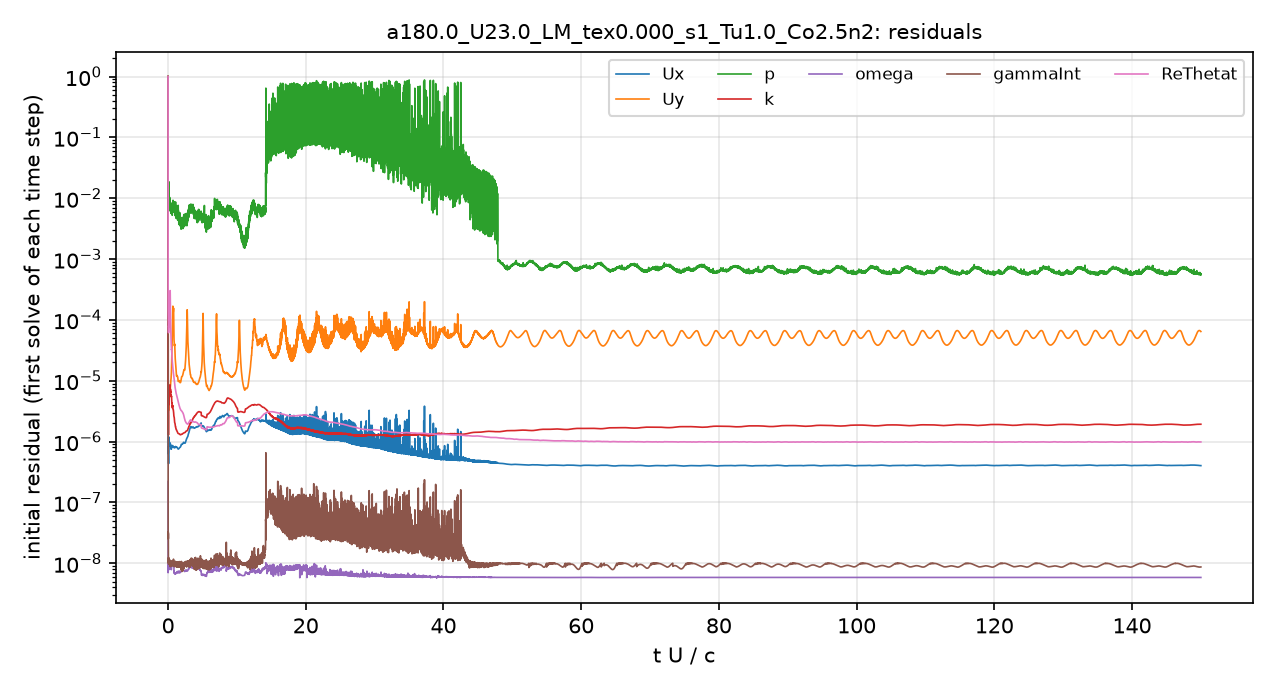

Values plotted in this chart, from the file beside it:
# first initial residual per time step; …
t_s, Ux_initial, Uy_initial, p_initial, k_initial, omega_initial, gammaInt_initial, ReThetat_initial
2.5043488e-08, 1, 1, 1, 1, 2.2110116e-07, 1, 1
2.1306296e-05, 6.6290626e-07, 5.1867256e-06, 0.01284, 3.6782342e-06, 7.1477613e-09, 5.0037705e-08, 0.0001968
5.5993482e-05, 6.6455846e-07, 4.5904182e-06, 0.009527, 4.3385675e-06, 7.8342527e-09, 2.7405625e-08, 0.0001233
9.9117947e-05, 6.9783009e-07, 4.2434486e-06, 0.009418, 1.3194122e-06, 9.0219284e-09, 1.7062548e-08, 8.9147918e-05
0.0001394, 5.1126555e-07, 3.3780315e-06, 0.01519, 1.7546259e-06, 9.4776885e-09, 1.3326414e-08, 7.8026454e-05
0.0001805, 9.7885864e-07, 7.1082644e-06, 0.01714, 3.6796474e-06, 1.0000499e-08, 4.2096146e-08, 7.4152274e-05
0.0002315, 1.1829684e-06, 7.721078e-06, 0.01356, 4.1087854e-06, 8.4909064e-09, 9.6010029e-09, 7.7598211e-05
0.0002823, 9.8857438e-07, 6.3759555e-06, 0.009504, 4.9197158e-06, 8.2132633e-09, 1.0583746e-08, 7.9381333e-05
0.0003335, 8.5740269e-07, 5.4299083e-06, 0.007696, 5.3849792e-06, 8.2701048e-09, 1.0593623e-08, 8.2013924e-05
0.0003841, 9.2613806e-07, 5.4514796e-06, 0.008924, 6.7534763e-06, 8.4319879e-09, 9.9476516e-09, 8.7341235e-05
0.0004348, 8.7335254e-07, 5.4830821e-06, 0.009048, 7.4206886e-06, 8.3658948e-09, 1.0584399e-08, 9.7925916e-05
0.0004863, 8.85458e-07, 6.5066795e-06, 0.008347, 7.3265653e-06, 8.2387232e-09, 1.0092843e-08, 0.0001133
0.0005372, 9.6046948e-07, 7.1132122e-06, 0.006875, 7.4821221e-06, 8.4027784e-09, 1.0447934e-08, 0.0001414
0.0005884, 9.0605332e-07, 7.0863272e-06, 0.006912, 8.5722844e-06, 8.4676222e-09, 1.0904285e-08, 0.0002033
0.0006389, 8.593386e-07, 7.1942946e-06, 0.00582, 6.9213531e-06, 8.4703888e-09, 9.5340392e-09, 0.0003043
0.0006897, 8.7733538e-07, 7.6861493e-06, 0.008601, 7.0521052e-06, 8.7585974e-09, 1.0533429e-08, 0.0001851
0.0007394, 9.0962372e-07, 8.9008076e-06, 0.007772, 7.2078515e-06, 8.436247e-09, 9.858747e-09, 0.0001192
0.0007893, 8.4913421e-07, 9.8417368e-06, 0.007143, 6.7248511e-06, 8.0681219e-09, 1.0017583e-08, 8.4309781e-05
0.000838, 7.8250966e-07, 1.0082008e-05, 0.007617, 5.6856545e-06, 8.0733923e-09, 1.0409484e-08, 6.4636206e-05
0.0008862, 7.5674286e-07, 1.0568631e-05, 0.006043, 5.8756325e-06, 8.1778929e-09, 1.0455999e-08, 5.2041811e-05
0.0009344, 7.6659214e-07, 1.1479064e-05, 0.006254, 5.6380496e-06, 8.0760555e-09, 9.7330163e-09, 4.3027573e-05
0.0009816, 7.6120455e-07, 1.2570751e-05, 0.006752, 5.5013586e-06, 7.8527435e-09, 1.0455079e-08, 3.6080889e-05
0.00103, 7.7112046e-07, 1.5269595e-05, 0.007598, 5.5570699e-06, 8.1345826e-09, 9.8396073e-09, 3.2406078e-05
0.001082, 8.2638254e-07, 2.0873525e-05, 0.005839, 5.0464915e-06, 9.1105325e-09, 9.7604266e-09, 3.146176e-05
0.001136, 8.2281619e-07, 2.6308862e-05, 0.006584, 4.2818719e-06, 9.2868841e-09, 9.6937285e-09, 2.7912902e-05
0.00119, 8.1680466e-07, 3.3231053e-05, 0.007154, 4.1482743e-06, 8.957407e-09, 9.5670925e-09, 2.4912541e-05
0.001245, 8.0769703e-07, 3.8689623e-05, 0.005817, 3.6017954e-06, 9.0278402e-09, 1.0408211e-08, 2.2442445e-05
0.001299, 8.3015211e-07, 4.8966448e-05, 0.007361, 3.6645574e-06, 9.1297083e-09, 1.0066964e-08, 2.039171e-05
0.001354, 8.566773e-07, 6.9577926e-05, 0.006197, 3.8480967e-06, 9.1347208e-09, 9.3470413e-09, 1.8691477e-05
0.001409, 8.5656583e-07, 0.0001352, 0.007216, 3.8877448e-06, 9.0547376e-09, 1.0501284e-08, 1.7256161e-05
0.001464, 8.4120213e-07, 0.0001677, 0.007219, 3.5359223e-06, 9.0507844e-09, 1.0578214e-08, 1.606925e-05
0.00152, 8.2717922e-07, 0.0001439, 0.006321, 3.368045e-06, 9.1098248e-09, 9.3537765e-09, 1.5032324e-05
0.001575, 8.278587e-07, 0.0001343, 0.009282, 3.3597725e-06, 9.1206669e-09, 9.9839766e-09, 1.407681e-05
0.00163, 8.1383689e-07, 0.000142, 0.00778, 3.2362723e-06, 9.216836e-09, 9.8730439e-09, 1.3119599e-05
0.001685, 8.0385686e-07, 0.0001461, 0.00707, 3.0447218e-06, 9.1095986e-09, 9.3462931e-09, 1.2245879e-05
0.00174, 7.9893866e-07, 6.8678929e-05, 0.006711, 2.6942839e-06, 9.373769e-09, 9.8259864e-09, 1.1418942e-05
0.001795, 7.982304e-07, 4.7873585e-05, 0.008582, 2.599701e-06, 7.0594153e-09, 9.3792747e-09, 1.0646443e-05
0.001849, 8.0372336e-07, 4.2927023e-05, 0.007122, 2.5301827e-06, 7.2697036e-09, 1.017092e-08, 1.0004338e-05
0.001903, 7.9679282e-07, 3.9397276e-05, 0.006633, 2.3577414e-06, 6.975656e-09, 1.0135127e-08, 9.4601265e-06
0.001957, 7.989477e-07, 3.8256796e-05, 0.007762, 2.1145959e-06, 6.7805269e-09, 9.3735127e-09, 8.9747031e-06
0.002012, 8.0905451e-07, 3.9504532e-05, 0.006297, 2.0449708e-06, 6.7796804e-09, 1.0138785e-08, 8.5587226e-06
0.002065, 8.03668e-07, 3.2680997e-05, 0.005111, 2.0221529e-06, 6.6935553e-09, 9.4385144e-09, 8.190187e-06
0.002119, 7.9400832e-07, 2.6234976e-05, 0.006189, 1.9421739e-06, 6.6023802e-09, 1.0404426e-08, 7.8405593e-06
0.002173, 8.0038849e-07, 2.3125217e-05, 0.007158, 1.812552e-06, 6.8315168e-09, 1.056694e-08, 7.513123e-06
0.002227, 8.2436754e-07, 2.1216944e-05, 0.008656, 1.7580263e-06, 6.9532602e-09, 9.9691506e-09, 7.2315597e-06
0.002281, 8.2978066e-07, 1.9756253e-05, 0.005458, 1.7448142e-06, 6.7228139e-09, 8.972102e-09, 6.9794829e-06
0.002335, 8.2236114e-07, 1.8221422e-05, 0.00603, 1.6882631e-06, 6.7772578e-09, 1.0492156e-08, 6.7195797e-06
0.002389, 8.1463594e-07, 1.6768928e-05, 0.005133, 1.6172709e-06, 6.8280665e-09, 1.0724108e-08, 6.4624075e-06
0.002443, 8.1219647e-07, 1.4698085e-05, 0.004969, 1.5948052e-06, 6.9266826e-09, 9.9647778e-09, 6.2423117e-06
0.002498, 8.1503306e-07, 1.2884341e-05, 0.0065, 1.5922431e-06, 6.8826894e-09, 9.8493101e-09, 6.0476904e-06
0.002552, 8.1122085e-07, 1.2081458e-05, 0.0068, 1.5439587e-06, 6.8985113e-09, 8.9666913e-09, 5.8693925e-06
0.002608, 8.1355299e-07, 1.1843031e-05, 0.005067, 1.5097238e-06, 6.8807531e-09, 9.8605836e-09, 5.7216441e-06
0.002663, 8.0921374e-07, 1.20397e-05, 0.00591, 1.4960525e-06, 7.0550551e-09, 9.4798749e-09, 5.5824176e-06
0.002718, 8.0513029e-07, 1.221564e-05, 0.005439, 1.4879688e-06, 7.1130452e-09, 9.6978704e-09, 5.4374487e-06
0.002774, 8.0039352e-07, 1.2021012e-05, 0.005242, 1.4629205e-06, 7.1243632e-09, 8.8948447e-09, 5.2940371e-06
0.00283, 7.8171262e-07, 1.1653575e-05, 0.00568, 1.4356137e-06, 7.2829564e-09, 8.9279671e-09, 5.1440189e-06
0.002887, 7.6869559e-07, 1.1542947e-05, 0.004882, 1.4129083e-06, 7.1906363e-09, 9.1187684e-09, 4.9801744e-06
0.002943, 7.652931e-07, 1.1313726e-05, 0.006648, 1.3888827e-06, 7.1860535e-09, 1.0022008e-08, 4.8260493e-06
0.002999, 7.5908076e-07, 1.0595099e-05, 0.006523, 1.369689e-06, 7.1620612e-09, 9.0569734e-09, 4.6895963e-06
... 4,941 more rows
